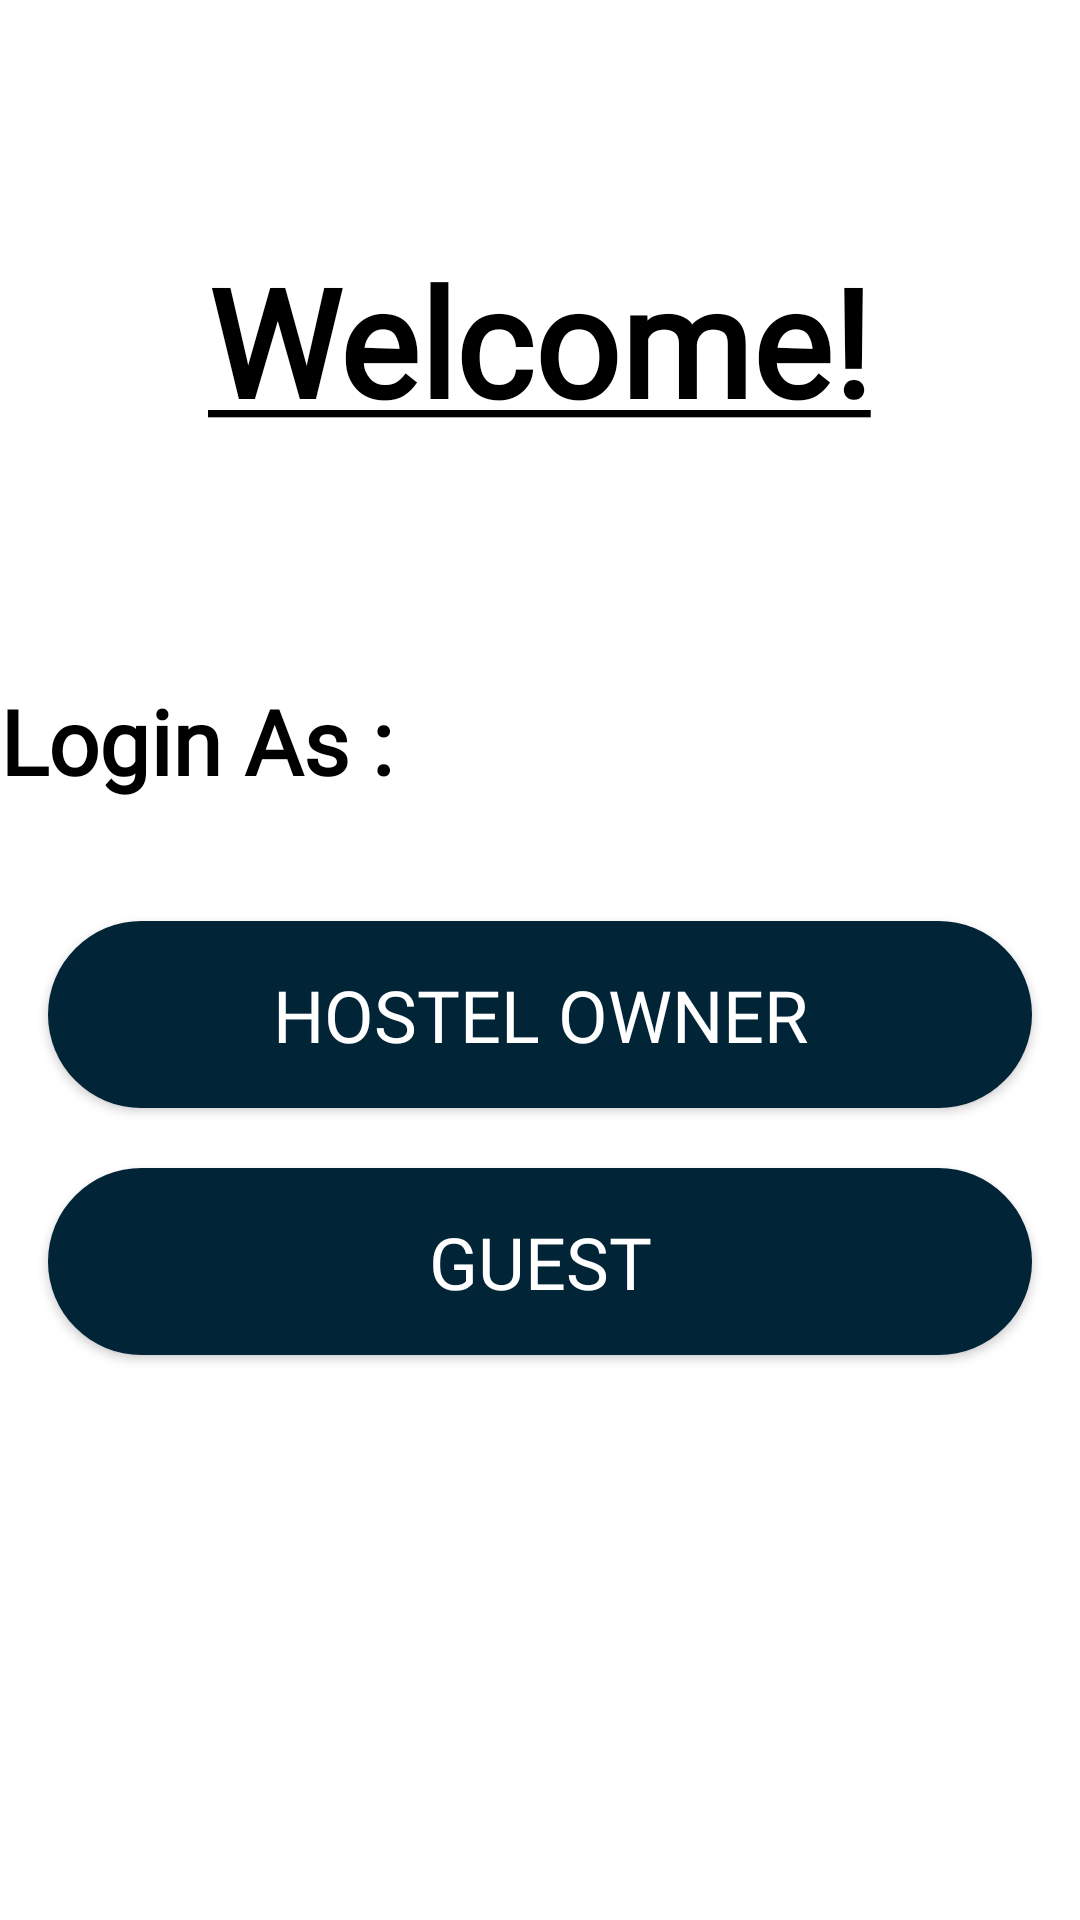

Write the Android layout XML for this screen, with the resource values it uses.
<!-- AndroidManifest.xml: application theme AppTheme -->
<!-- res/layout/activity_welcome_activity.xml -->
<?xml version="1.0" encoding="utf-8"?>
<LinearLayout xmlns:android="http://schemas.android.com/apk/res/android"
    xmlns:app="http://schemas.android.com/apk/res-auto"
    xmlns:tools="http://schemas.android.com/tools"
    android:layout_width="match_parent"
    android:layout_height="match_parent"
    android:orientation="vertical"
    android:layout_margin="20dp"
    tools:context=".Common.WelcomeActivity">

    <TextView

        android:id="@+id/welcome"
        android:layout_width="wrap_content"
        android:layout_height="wrap_content"
        android:layout_gravity="center"
        android:layout_marginTop="80dp"
        android:text="@string/Welcome"
        android:textColor="@color/colorBlack"
        android:textSize="50sp"
        android:fontFamily="@font/viga"
        android:textStyle="bold"
        />

    <TextView
        android:id="@+id/textView3"
        android:layout_width="wrap_content"
        android:layout_height="wrap_content"
        android:layout_marginTop="80dp"
        android:text="@string/LoginAs"
        android:textColor="@color/colorBlack"
        android:textSize="30sp"
        android:fontFamily="@font/viga"
        android:textStyle="bold"
         />

    <Button
        android:id="@+id/hostelOwnerLogin"
        android:layout_width="match_parent"
        android:layout_height="wrap_content"
        android:layout_marginStart="16dp"
        android:layout_marginTop="40dp"
        android:layout_marginEnd="16dp"
        android:background="@drawable/button_style"
        android:fontFamily="@font/viga"
        android:onClick="hostelOwnerLogin"
        android:padding="15dp"
        android:text="@string/hostelOwnerlogin"
        android:textColor="@color/colorWhite"
        android:textSize="24sp" />


    <Button
        android:id="@+id/GuestLogin"
        android:layout_width="match_parent"
        android:layout_height="wrap_content"
        android:layout_marginStart="16dp"
        android:layout_marginEnd="16dp"
       android:layout_marginTop="20dp"
        android:background="@drawable/button_style"
        android:fontFamily="@font/viga"
        android:onClick="guestLogin"
        android:padding="15dp"
        android:text="@string/guestlogin"
        android:textColor="@color/colorWhite"
        android:textSize="24sp"
      />


</LinearLayout>
<!-- resources referenced by this layout -->
<resources>
  <color name="colorBlack">#000000</color>
  <color name="colorWhite">#FFFFFF</color>
  <!-- drawable button_style (drawable) -->
  <?xml version="1.0" encoding="utf-8"?>
  <shape xmlns:android="http://schemas.android.com/apk/res/android"
      android:shape="rectangle">
  
      <solid
  
          android:color="@color/appColor"
  
  
          />
  
      <corners
  
          android:radius="100dp"
  
  
  
          />
  
  </shape>
  <string name="LoginAs">Login As :</string>
  <string name="Welcome"><u>Welcome!</u></string>
  <string name="guestlogin">Guest</string>
  <string name="hostelOwnerlogin">Hostel Owner</string>
  <style name="AppTheme" parent="Theme.MaterialComponents.Light.NoActionBar">
          
          <item name="colorPrimary">@color/colorPrimary</item>
          <item name="colorPrimaryDark">@color/colorPrimaryDark</item>
          <item name="colorAccent">@color/colorAccent</item>
      </style>
  <color name="appColor">#022437</color>
  <color name="colorPrimary">#022437</color>
  <color name="colorPrimaryDark">#022437</color>
  <color name="colorAccent">#D81B60</color>
</resources>
